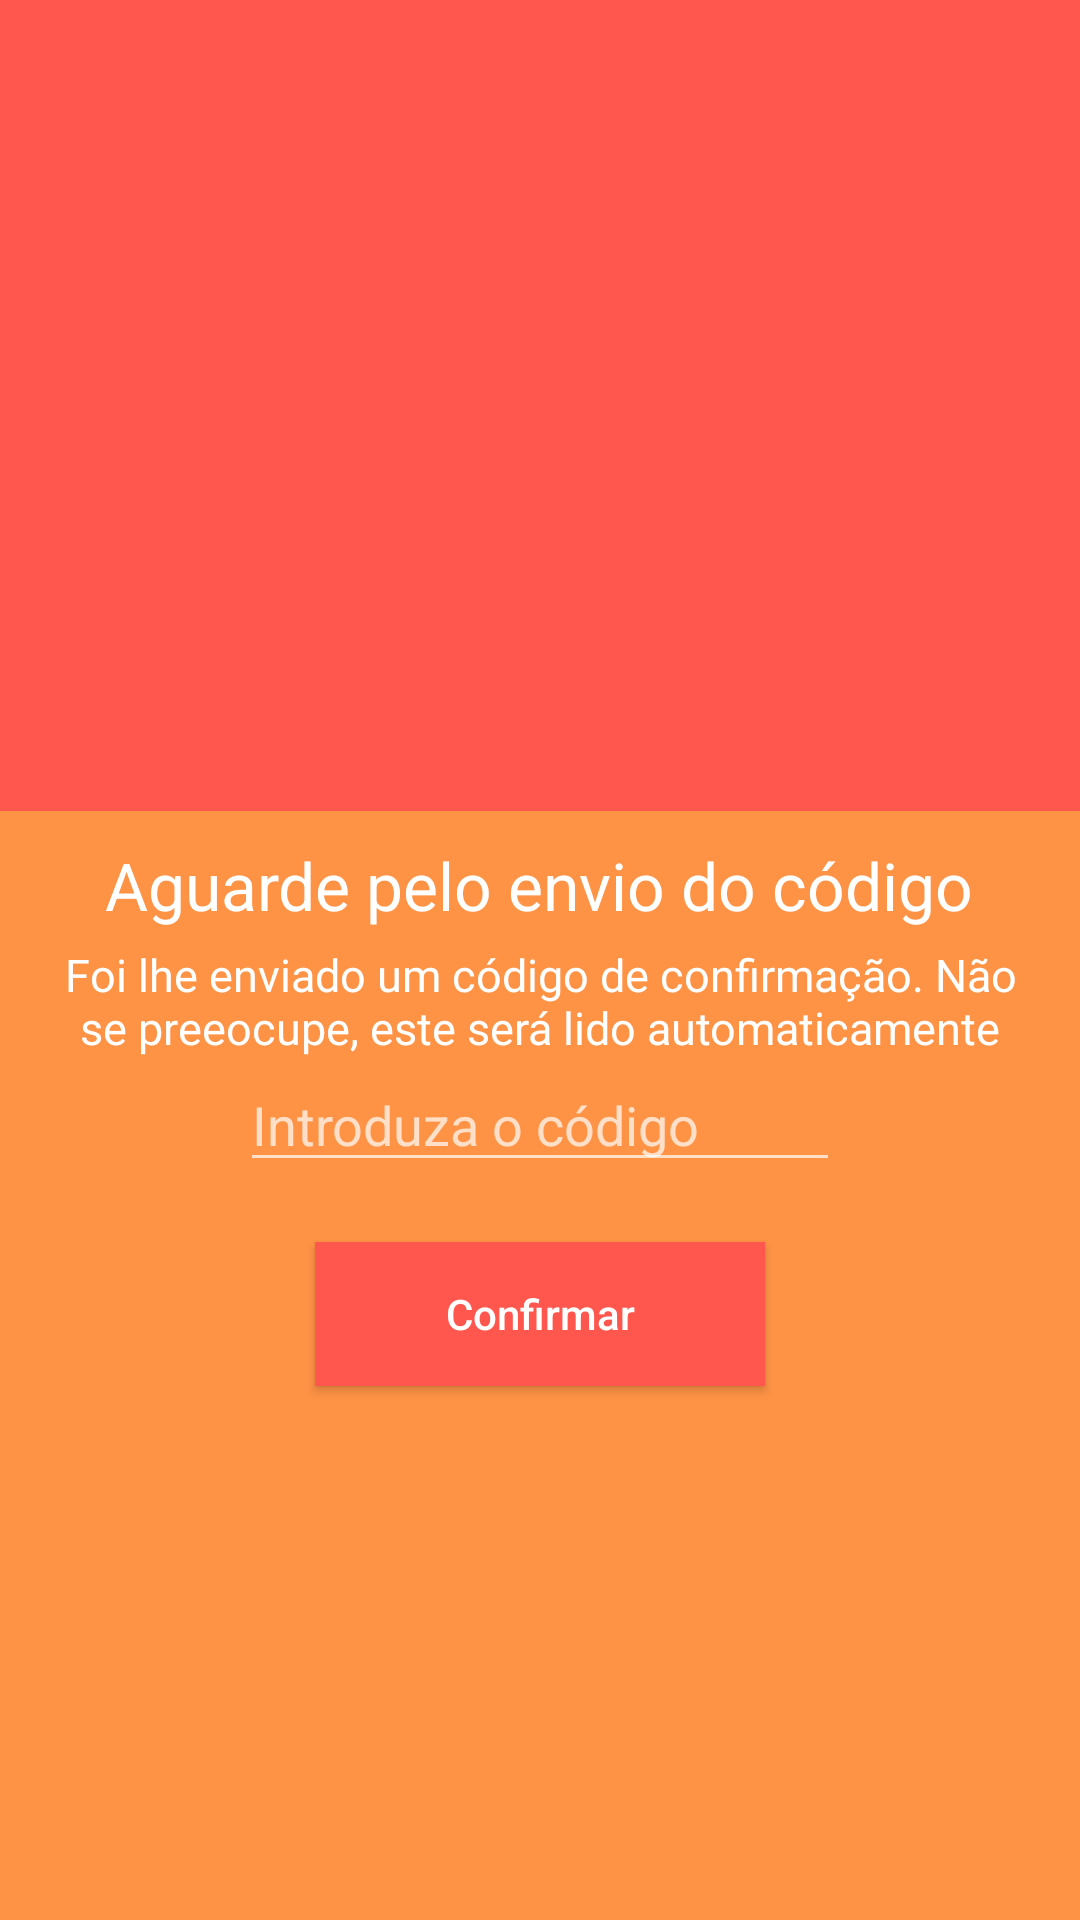

Layout XML and referenced resources for this Android screen:
<!-- AndroidManifest.xml: application theme AppTheme -->
<!-- res/layout/activity_verify_phone.xml -->
<?xml version="1.0" encoding="utf-8"?>
<RelativeLayout xmlns:android="http://schemas.android.com/apk/res/android"
    xmlns:app="http://schemas.android.com/apk/res-auto"
    xmlns:tools="http://schemas.android.com/tools"
    android:layout_width="match_parent"
    android:layout_height="match_parent"
    android:background="@color/colorAccent"
    tools:context=".VericicarTelefoneActivity">

    <RelativeLayout
        android:id="@+id/relativeLayout"
        android:layout_width="match_parent"
        android:layout_height="200dp"
        android:background="@color/colorPrimary">

        <ImageView
            android:layout_width="120dp"
            android:layout_height="120dp"
            android:layout_centerHorizontal="true"
            android:layout_centerVertical="true"
            android:background="@drawable/ic_logo" />

    </RelativeLayout>

    <ImageView
        android:id="@+id/imageView"
        android:layout_width="match_parent"
        android:layout_height="120dp"
        android:layout_below="@id/relativeLayout"
        android:layout_marginTop="-50dp"
        android:background="@color/colorPrimary" />

    <TextView
        android:id="@+id/textView"
        android:layout_width="wrap_content"
        android:layout_height="wrap_content"
        android:layout_below="@id/imageView"
        android:layout_centerHorizontal="true"
        android:layout_marginTop="10dp"
        android:text="Aguarde pelo envio do código"
        android:textAppearance="@style/Base.TextAppearance.AppCompat.Large"
        android:textColor="#fff" />

    <TextView
        android:id="@+id/textView1"
        android:layout_width="wrap_content"
        android:layout_height="wrap_content"
        android:layout_below="@id/textView"
        android:layout_marginLeft="20dp"
        android:layout_marginRight="20dp"
        android:layout_marginTop="5dp"
        android:textSize="15sp"
        android:text="Foi lhe enviado um código de confirmação. Não se preeocupe, este será lido automaticamente"
        android:textAlignment="center"
        android:textColor="#fff" />

    <EditText
        android:id="@+id/editTextCode"
        android:layout_width="200dp"
        android:layout_height="wrap_content"
        android:layout_below="@id/textView1"
        android:layout_centerHorizontal="true"
        android:digits="0123456789"
        android:hint="Introduza o código"
        android:maxLength="6" />


    <Button
        android:id="@+id/buttonSignIn"
        android:layout_width="150dp"
        android:layout_height="wrap_content"
        android:layout_below="@id/editTextCode"
        android:layout_centerHorizontal="true"
        android:layout_marginTop="20dp"
        android:background="@color/colorPrimary"
        android:text="Confirmar"
        android:textAllCaps="false"
        android:textColor="#ffffff" />

    <ProgressBar
        android:id="@+id/progressbar"
        android:layout_width="wrap_content"
        android:layout_height="wrap_content"
        android:layout_below="@id/buttonSignIn"
        android:layout_centerHorizontal="true"
        android:visibility="gone" />

</RelativeLayout>
<!-- resources referenced by this layout -->
<resources>
  <color name="colorAccent">#ff9345</color>
  <color name="colorPrimary">#ff574e</color>
  <style name="AppTheme" parent="Theme.AppCompat.NoActionBar">
          
          <item name="colorPrimary">@color/colorPrimary</item>
          <item name="colorPrimaryDark">@color/colorPrimaryDark</item>
          <item name="colorAccent">@color/colorAccent</item>
      </style>
  <color name="colorPrimaryDark">#57fa7c52</color>
</resources>
